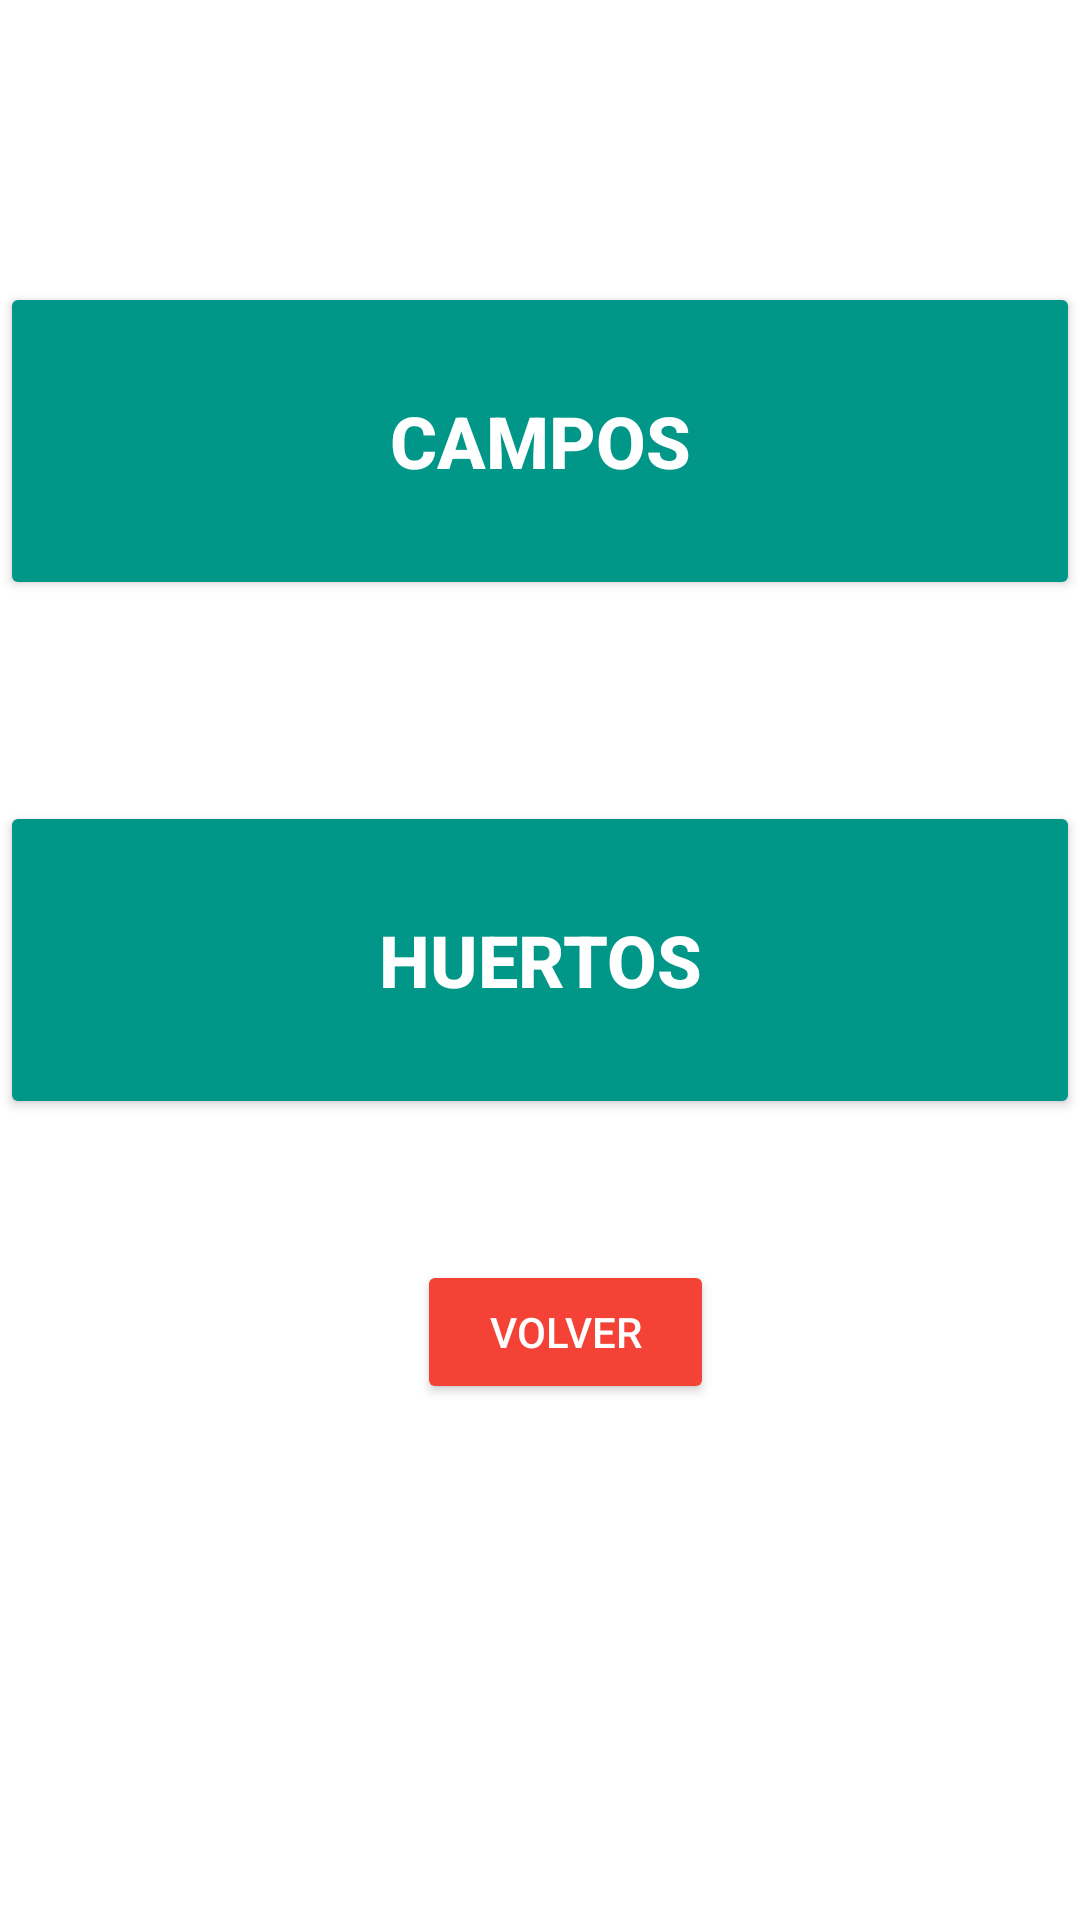

Here is an Android app screen rendered from its layout file. Give the layout XML and the strings, colors and styles it references.
<!-- AndroidManifest.xml: application theme Theme.OkFruitApp -->
<!-- res/layout/activity_actualizar_datos.xml -->
<?xml version="1.0" encoding="utf-8"?>
<androidx.constraintlayout.widget.ConstraintLayout xmlns:android="http://schemas.android.com/apk/res/android"
    xmlns:app="http://schemas.android.com/apk/res-auto"
    xmlns:tools="http://schemas.android.com/tools"
    android:layout_width="match_parent"
    android:layout_height="match_parent"
    android:background="@color/white"
    tools:context=".ui.login.LoginActivity">


    <ImageView
        android:id="@+id/imageView4"
        android:layout_width="match_parent"
        android:layout_height="match_parent"
        android:scaleType="centerCrop"
        app:srcCompat="@drawable/ac"
        tools:layout_editor_absoluteX="16dp"
        tools:layout_editor_absoluteY="-92dp" />

    <Button
        android:id="@+id/btn_volverAtrasHome"
        android:layout_width="99dp"
        android:layout_height="0dp"
        android:layout_marginBottom="172dp"
        android:backgroundTint="#F44336"
        android:text="Volver"
        android:textColor="@color/white"
        app:layout_constraintBottom_toBottomOf="parent"
        app:layout_constraintEnd_toEndOf="parent"
        app:layout_constraintHorizontal_bias="0.532"
        app:layout_constraintStart_toStartOf="parent"

        tools:ignore="HardcodedText,MissingConstraints" />


    <Button
        android:id="@+id/btn_campo"
        android:layout_width="match_parent"
        android:layout_height="106dp"
        android:backgroundTint="#009688"
        android:text="CAMPOS"
        android:textColor="@color/white"
        android:textSize="24sp"
        android:textStyle="bold"
        app:layout_constraintBottom_toBottomOf="parent"
        app:layout_constraintEnd_toEndOf="parent"
        app:layout_constraintHorizontal_bias="0.0"
        app:layout_constraintStart_toStartOf="parent"
        app:layout_constraintTop_toTopOf="parent"
        app:layout_constraintVertical_bias="0.176" />

    <Button
        android:id="@+id/btn_huerto"
        android:layout_width="match_parent"
        android:layout_height="106dp"
        android:backgroundTint="#009688"
        android:text="HUERTOS"
        android:textColor="@color/white"
        android:textSize="24sp"
        android:textStyle="bold"
        app:layout_constraintTop_toTopOf="parent"
        app:layout_constraintStart_toStartOf="parent"
        app:layout_constraintEnd_toEndOf="parent"
        app:layout_constraintBottom_toBottomOf="parent" />


    <LinearLayout
            android:id="@+id/exito_message"
            android:layout_width="205dp"
            android:layout_height="73dp"
            android:visibility="gone"
            android:layout_marginTop="356dp"
            android:background="#78E378"
            android:orientation="horizontal"
            android:padding="16dp"
            app:layout_constraintEnd_toEndOf="parent"
            app:layout_constraintStart_toStartOf="parent"
            app:layout_constraintTop_toTopOf="parent">

            <TextView
                android:id="@+id/text_exito"
                android:layout_width="wrap_content"
                android:layout_height="wrap_content"
                android:layout_gravity="start|center_vertical"
                android:text="Actualizado con exito!"
                android:textColor="#FFFFFF"
                android:textSize="18sp" />

            <ImageView
                android:id="@+id/img_exito"
                android:layout_width="20dp"
                android:layout_height="20dp"
                android:layout_alignParentEnd="true"
                android:layout_marginTop="8dp"
                android:layout_marginEnd="8dp"
                android:contentDescription="Icono"
                android:src="@drawable/arrow_left" />

        </LinearLayout>


</androidx.constraintlayout.widget.ConstraintLayout>
<!-- resources referenced by this layout -->
<resources>
  <color name="white">#FFFFFFFF</color>
  <style name="Theme.OkFruitApp" parent="Base.Theme.OkFruitApp" />
  <style name="Base.Theme.OkFruitApp" parent="Theme.Material3.DayNight.NoActionBar">
          
          
      </style>
</resources>
